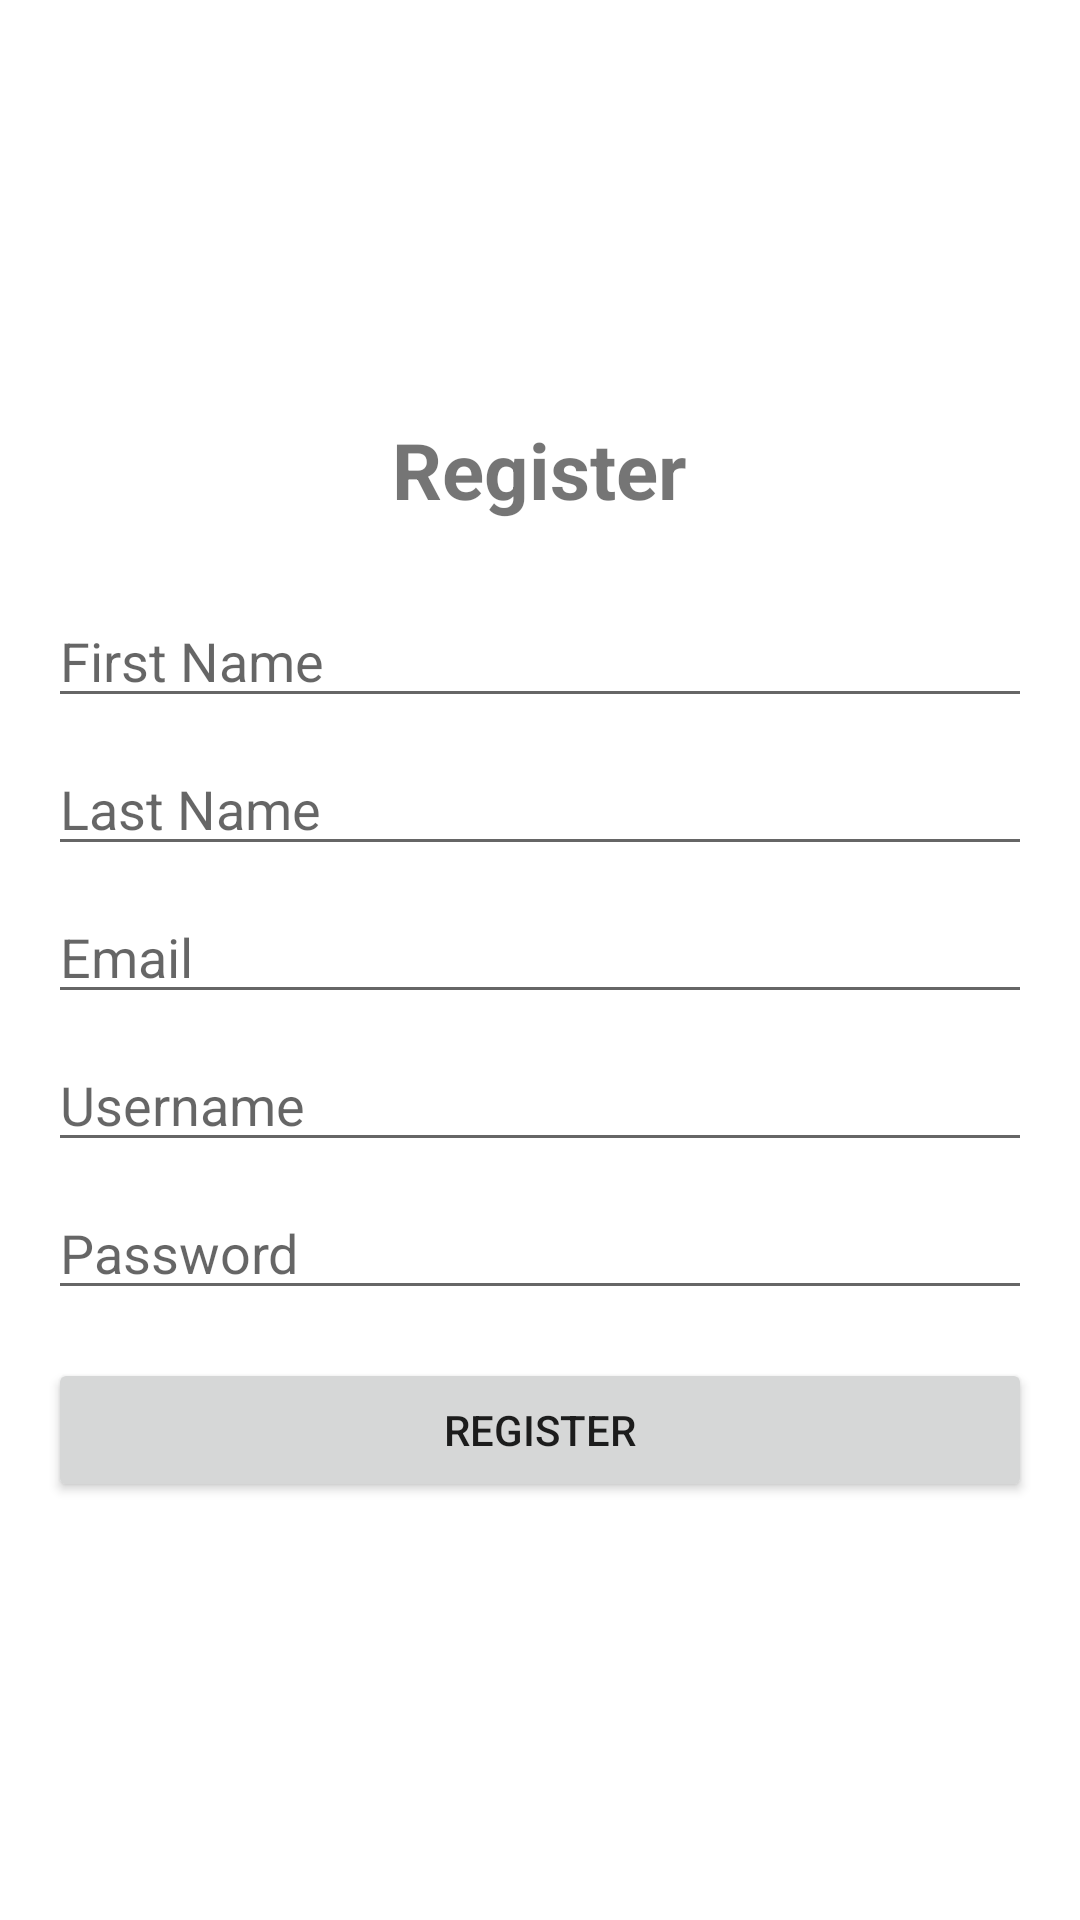

This screen was rendered from an Android layout file. Write that file and the resources it references.
<!-- AndroidManifest.xml: application theme Theme.TaskMaster -->
<!-- res/layout/activity_register.xml -->
<?xml version="1.0" encoding="utf-8"?>
<LinearLayout xmlns:android="http://schemas.android.com/apk/res/android"
    android:layout_width="match_parent"
    android:layout_height="match_parent"
    android:orientation="vertical"
    android:padding="16dp"
    android:gravity="center">

    <TextView
        android:layout_width="wrap_content"
        android:layout_height="wrap_content"
        android:text="@string/register_title"
        android:textSize="26sp"
        android:textStyle="bold"
        android:layout_marginBottom="24dp"/>

    <EditText
        android:id="@+id/editTextFirstname"
        android:layout_width="match_parent"
        android:layout_height="wrap_content"
        android:hint="@string/firstname_hint"
        android:layout_marginBottom="8dp"/>

    <EditText
        android:id="@+id/editTextLastname"
        android:layout_width="match_parent"
        android:layout_height="wrap_content"
        android:hint="@string/lastname_hint"
        android:layout_marginBottom="8dp"/>

    <EditText
        android:id="@+id/editTextEmail"
        android:layout_width="match_parent"
        android:layout_height="wrap_content"
        android:hint="@string/email_hint"
        android:inputType="textEmailAddress"
        android:layout_marginBottom="8dp"/>

    <EditText
        android:id="@+id/editTextUsername"
        android:layout_width="match_parent"
        android:layout_height="wrap_content"
        android:hint="@string/username_hint"
        android:layout_marginBottom="8dp"/>

    <EditText
        android:id="@+id/editTextPassword"
        android:layout_width="match_parent"
        android:layout_height="wrap_content"
        android:hint="@string/password_hint"
        android:inputType="textPassword"
        android:layout_marginBottom="16dp"/>

    <TextView
        android:id="@+id/textViewError"
        android:layout_width="match_parent"
        android:layout_height="wrap_content"
        android:textColor="@color/error_color"
        android:visibility="gone"
        android:gravity="center"
        android:layout_marginBottom="12dp"/>

    <Button
        android:id="@+id/buttonRegister"
        android:layout_width="match_parent"
        android:layout_height="wrap_content"
        android:text="@string/register_button"/>
</LinearLayout>
<!-- resources referenced by this layout -->
<resources>
  <color name="error_color">#FF0000</color>
  <string name="email_hint">Email</string>
  <string name="firstname_hint">First Name</string>
  <string name="lastname_hint">Last Name</string>
  <string name="password_hint">Password</string>
  <string name="register_button">Register</string>
  <string name="register_title">Register</string>
  <string name="username_hint">Username</string>
  <style name="Theme.TaskMaster" parent="Theme.MaterialComponents.DayNight.NoActionBar">
          <item name="colorPrimary">@color/purple_500</item>
          <item name="colorPrimaryVariant">@color/purple_700</item>
          <item name="colorOnPrimary">@android:color/white</item>
          <item name="colorSecondary">@color/teal_200</item>
          <item name="colorSecondaryVariant">@color/teal_700</item>
          <item name="colorOnSecondary">@android:color/white</item>
      </style>
  <color name="purple_500">#6200EE</color>
  <color name="purple_700">#3700B3</color>
  <color name="teal_200">#03DAC5</color>
  <color name="teal_700">#018786</color>
</resources>
